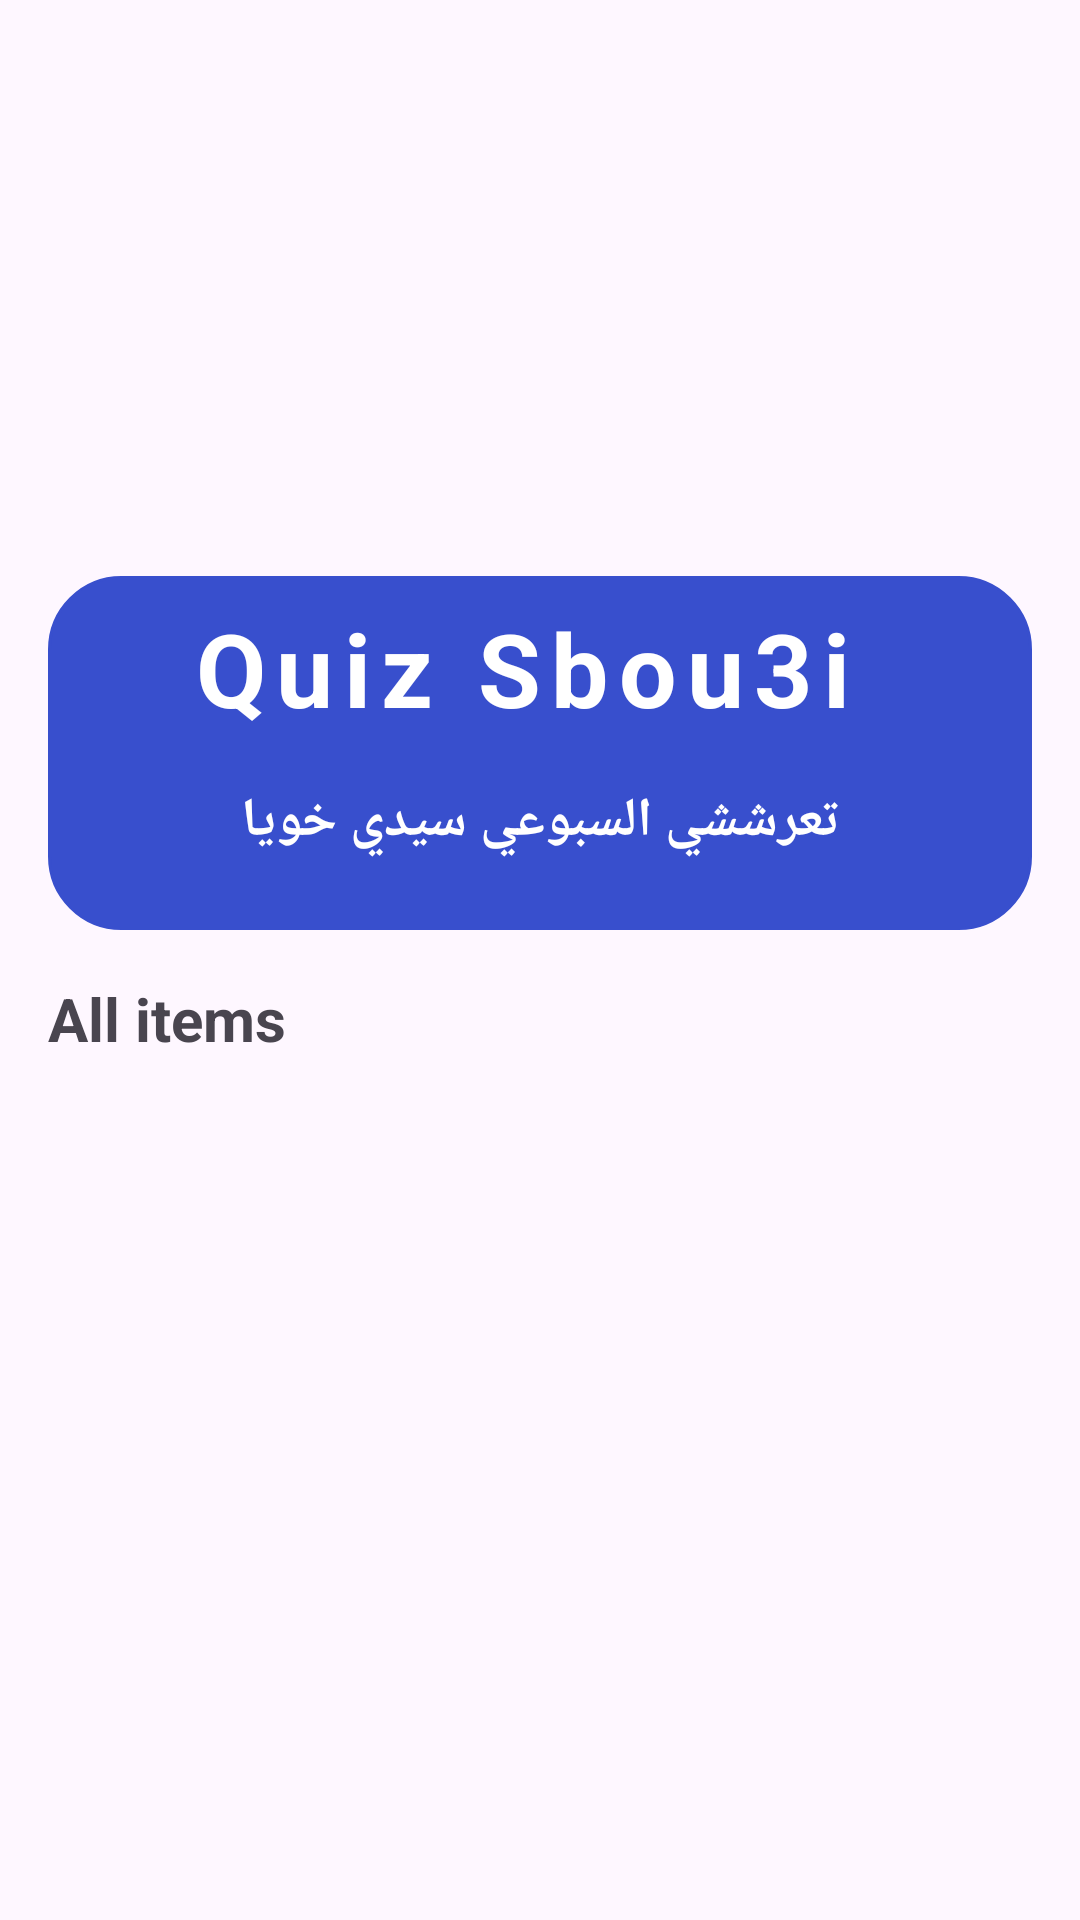

Write the Android layout XML for this screen, with the resource values it uses.
<!-- AndroidManifest.xml: application theme Theme.QuizSbou3i -->
<!-- res/layout/activity_main.xml -->
<?xml version="1.0" encoding="utf-8"?>
<LinearLayout xmlns:android="http://schemas.android.com/apk/res/android"
    xmlns:app="http://schemas.android.com/apk/res-auto"
    xmlns:tools="http://schemas.android.com/tools"
    android:layout_width="match_parent"
    android:layout_height="match_parent"
    android:orientation="vertical"
    android:padding="16dp"
    tools:context=".MainActivity">

    <ImageView

        android:layout_width="394dp"
        android:layout_height="160dp"
        android:background="@drawable/sbou3i"
        android:backgroundTint="@color/orange"
        android:src="@drawable/sbou3i" />

    <LinearLayout
        android:layout_width="match_parent"
        android:layout_height="wrap_content"
        android:layout_marginTop="16dp"
        android:background="@drawable/rounded_corner"
        android:backgroundTint="@color/blue"
        android:padding="8dp"
        android:orientation="vertical">

        <TextView
            android:layout_width="match_parent"
            android:layout_height="wrap_content"
            android:text="Quiz Sbou3i "
            android:gravity="center"
            android:textSize="34sp"
            android:letterSpacing="0.1"
            android:textColor="@color/white"
            android:textStyle="bold"/>

        <TextView
            android:layout_width="match_parent"
            android:layout_height="wrap_content"
            android:text="تعرششي السبوعي سيدي خويا"
            android:gravity="center"
            android:textSize="18sp"
            android:layout_margin="16dp"
            android:textColor="@color/white"
            android:textStyle="bold"/>



    </LinearLayout>
    <TextView
        android:layout_width="wrap_content"
        android:layout_height="wrap_content"
        android:text="All items"
        android:layout_marginTop="16dp"
        android:textSize="20sp"
        android:textStyle="bold"/>
    <RelativeLayout
        android:layout_width="match_parent"
        android:layout_height="match_parent">
        <ProgressBar
            android:layout_width="20dp"
            android:layout_height="20dp"
            android:layout_centerInParent="true"
            android:visibility="gone"
            android:id="@+id/progress_bar"/>

        <androidx.recyclerview.widget.RecyclerView
            android:layout_width="match_parent"
            android:layout_height="wrap_content"
            android:layout_marginTop="16dp"
            android:id="@+id/recycler_view"/>

    </RelativeLayout>


</LinearLayout>
<!-- resources referenced by this layout -->
<resources>
  <color name="blue">#384FCD</color>
  <color name="orange">#DD5D35</color>
  <color name="white">#FFFFFFFF</color>
  <!-- drawable rounded_corner (drawable) -->
  <?xml version="1.0" encoding="utf-8"?>
  <shape xmlns:android="http://schemas.android.com/apk/res/android">
  <stroke android:width="1dp"
          android:color="@color/orange"/>
          <corners android:radius="24dp"/>
  </shape>
  <style name="Theme.QuizSbou3i" parent="Base.Theme.QuizSbou3i" />
  <style name="Base.Theme.QuizSbou3i" parent="Theme.Material3.DayNight.NoActionBar">
          
       <item name="colorPrimary">@color/orange</item>
      </style>
</resources>
